The GitHub repository AffrizaWildanFauzan/datera-quest contains a labelled image folder "datera-quest" with 30 categories: Albizia saponaria, Dendrobium leonis, Dracaena trifasciata, Echinodorus radican, Gymnocalycium, Hopea bilitonensis, Impatiens walleriana, Lagerstroemia speciosa, Ixora acuminata, Monstera adansonii, Nepenthes sumatrana, Alocasia Black Velvet, Nepenthes reinwardtiana, Ochna kirkii, Philodendron Lemon, Portulaca sp, Quassia amara, Reutealis trisperma, Rosa sp, Russelia equisetiformis, Syzygium myrtifolium, Tabernaemontana corymbosa, Anacampseros rufescens Sunrise, 3 apocynacaea, Areca catechu, Catharanthus roseus, Ceiba pentandra, Cuphea hyssopifolia, Cymbidium bicolor, Dendrobium Uthai White. Examples follow, each with its label.

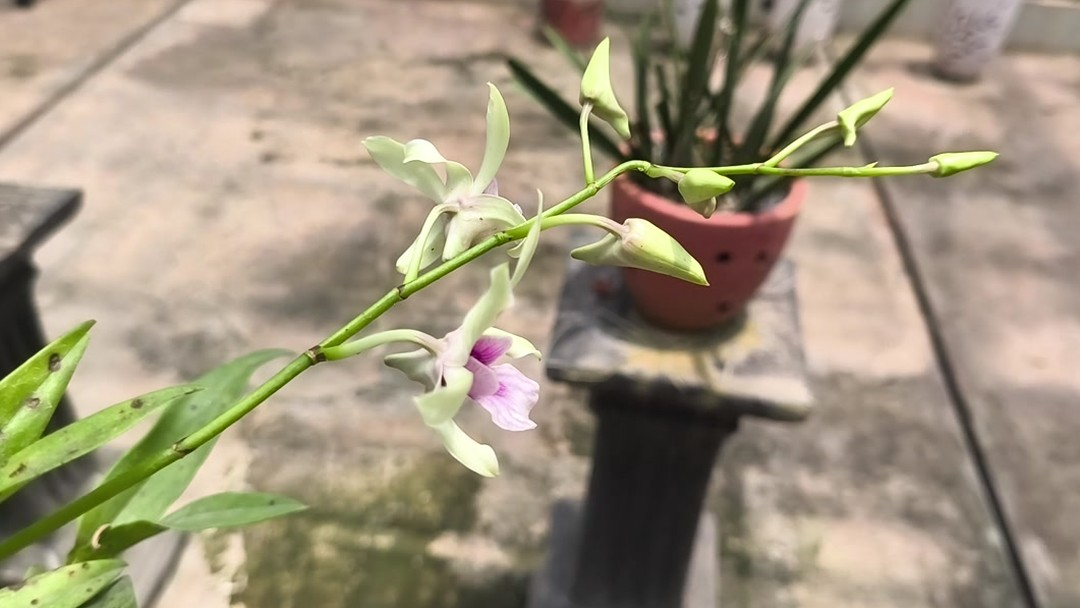
Label: Dendrobium Uthai White

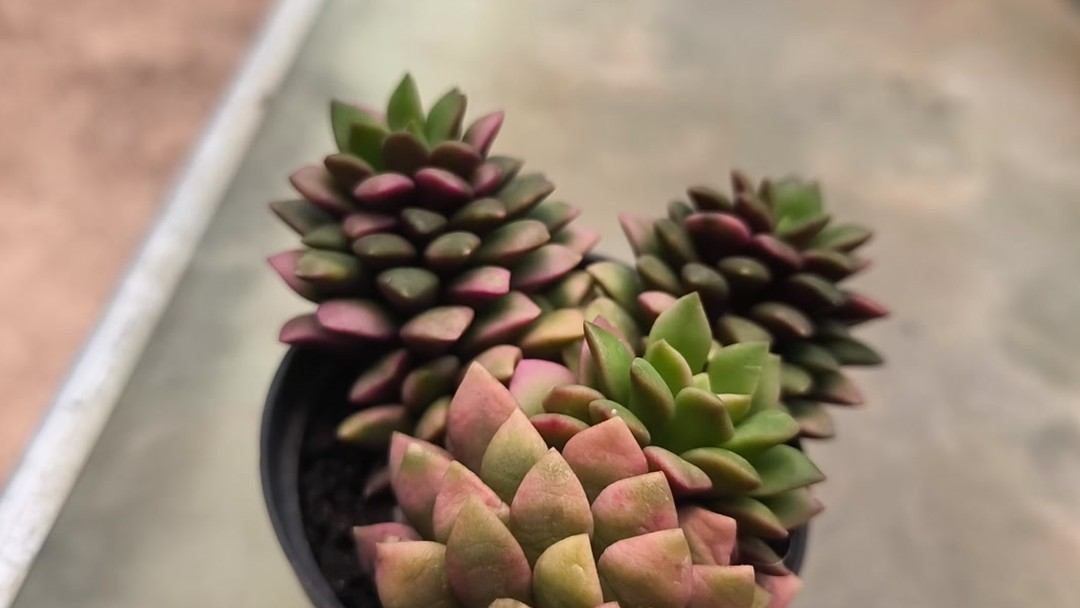
Label: Anacampseros rufescens Sunrise

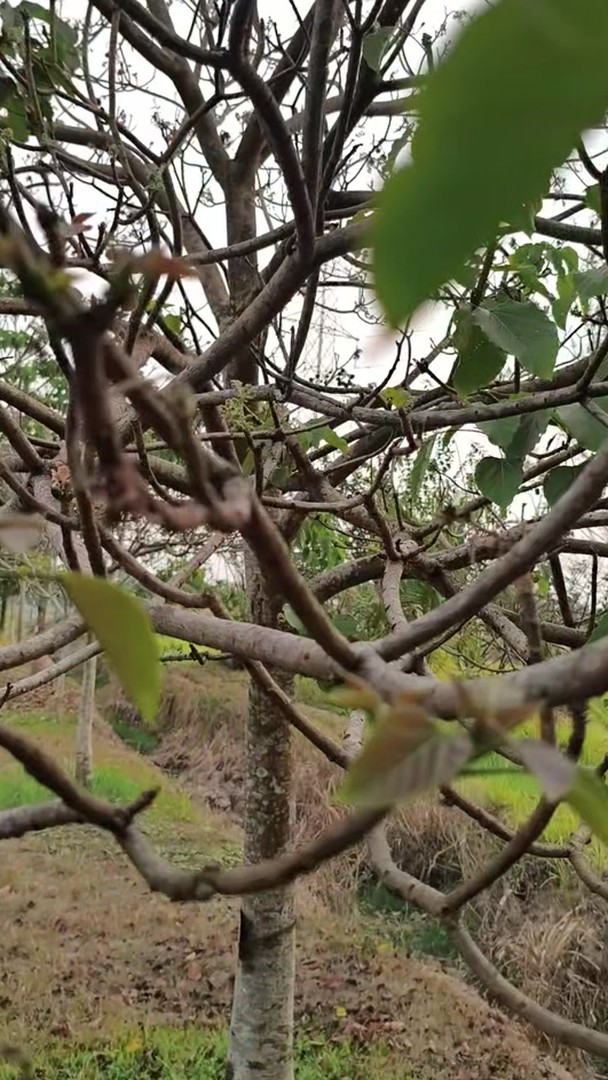
Label: Reutealis trisperma

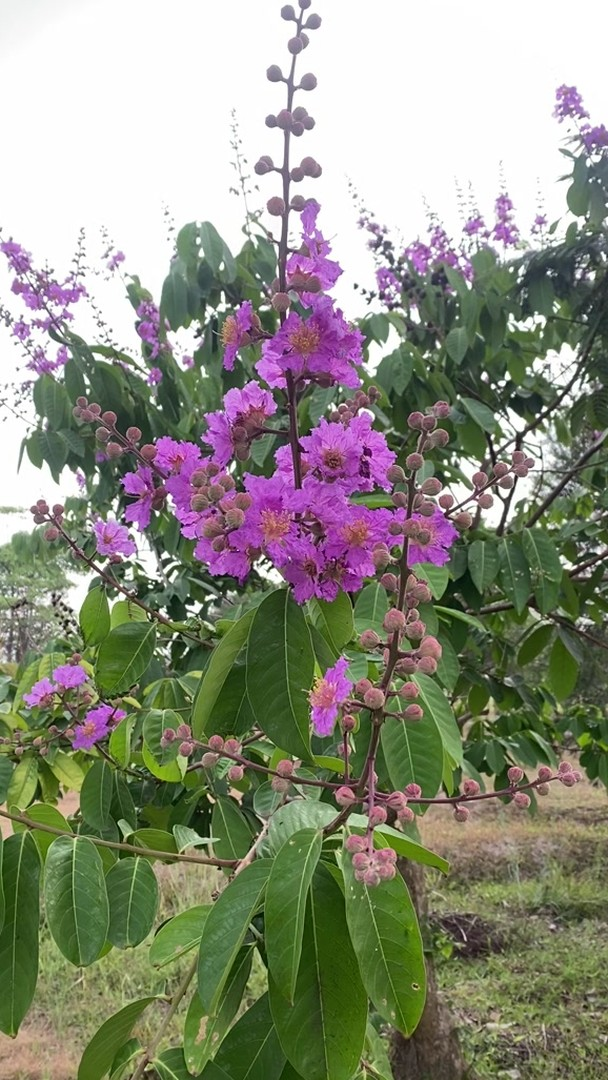
Label: Lagerstroemia speciosa

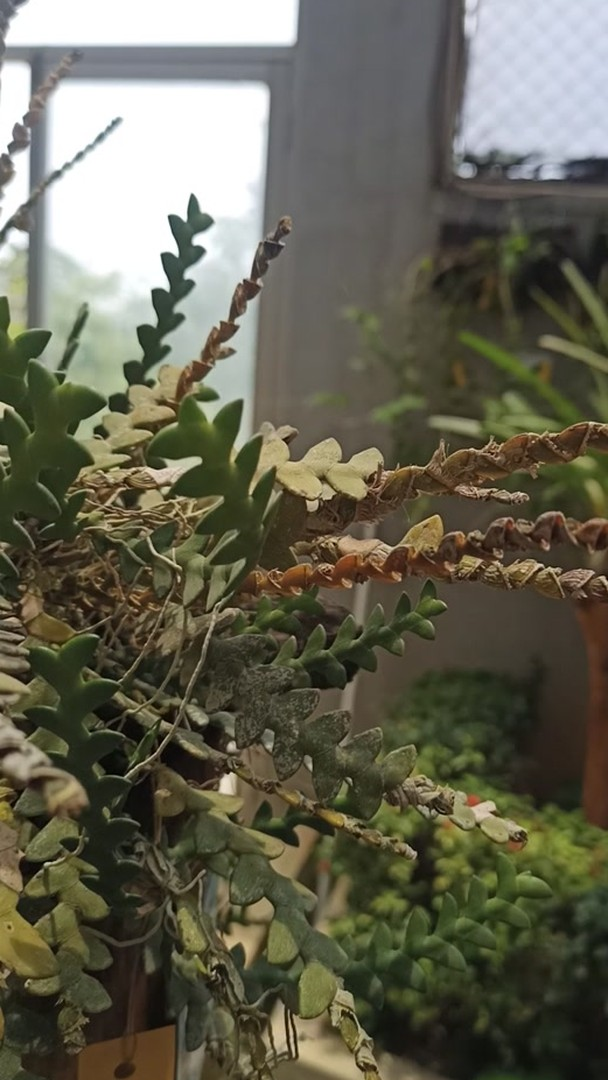
Label: Dendrobium leonis

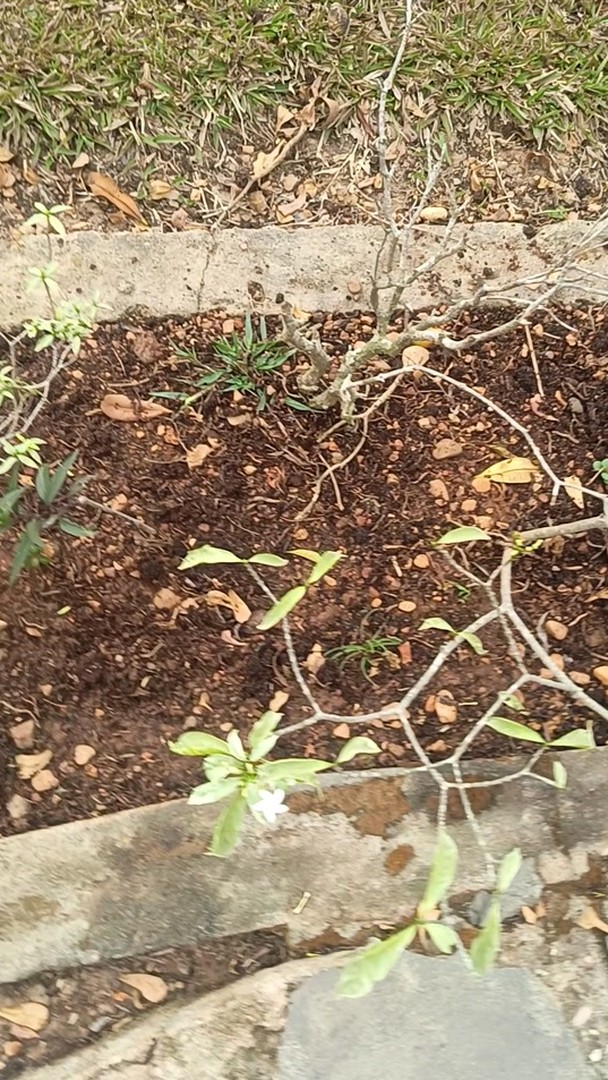
Label: Tabernaemontana corymbosa
